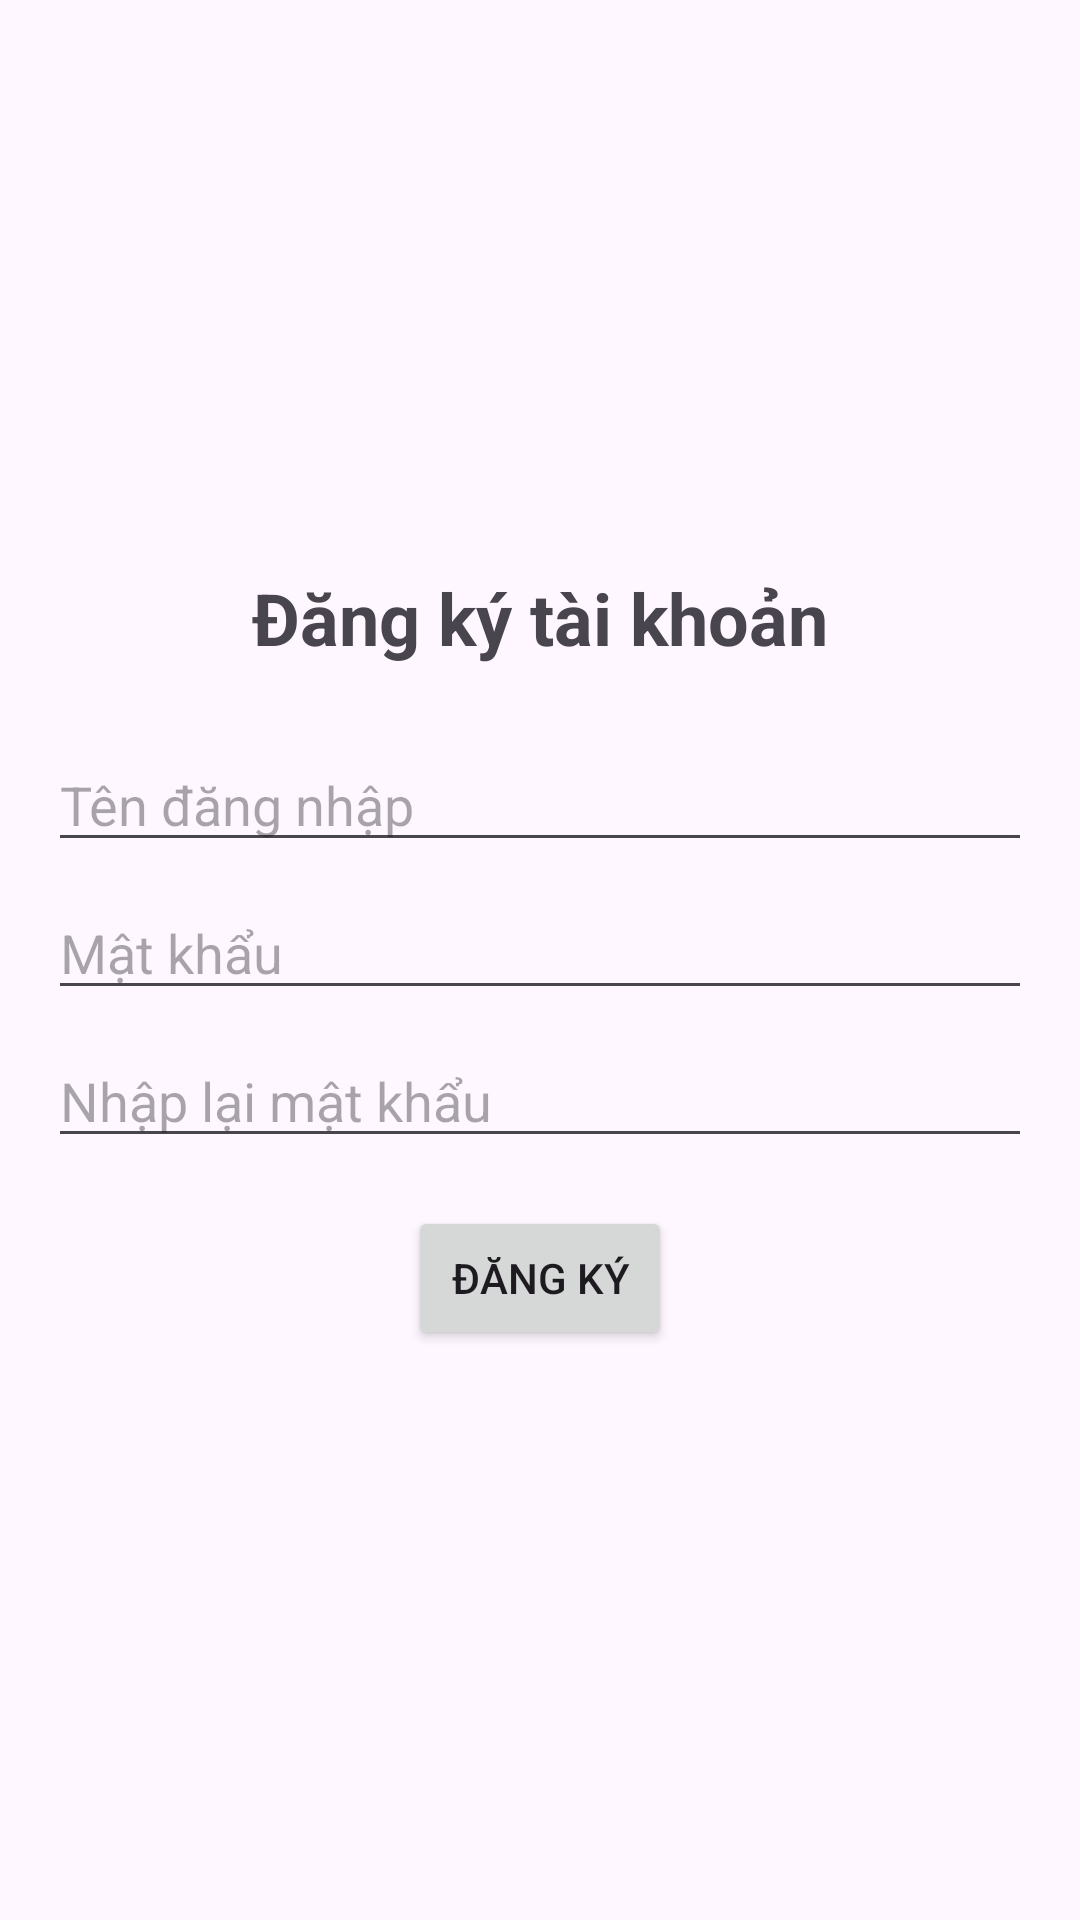

Layout XML and referenced resources for this Android screen:
<!-- AndroidManifest.xml: application theme Theme.TraCuuThietBi -->
<!-- res/layout/activity_register.xml -->
<?xml version="1.0" encoding="utf-8"?>
<LinearLayout xmlns:android="http://schemas.android.com/apk/res/android"
    xmlns:tools="http://schemas.android.com/tools"
    android:layout_width="match_parent"
    android:layout_height="match_parent"
    android:gravity="center"
    android:orientation="vertical"
    android:padding="16dp"
    tools:context=".RegisterActivity">

    <TextView
        android:layout_width="wrap_content"
        android:layout_height="wrap_content"
        android:text="Đăng ký tài khoản"
        android:textSize="24sp"
        android:textStyle="bold"
        android:layout_marginBottom="24dp"/>

    <EditText
        android:id="@+id/edit_text_username_register"
        android:layout_width="match_parent"
        android:layout_height="wrap_content"
        android:hint="Tên đăng nhập"
        android:inputType="text"
        android:maxLines="1" />

    <EditText
        android:id="@+id/edit_text_password_register"
        android:layout_width="match_parent"
        android:layout_height="wrap_content"
        android:layout_marginTop="8dp"
        android:hint="Mật khẩu"
        android:inputType="textPassword"
        android:maxLines="1" />

    <EditText
        android:id="@+id/edit_text_confirm_password"
        android:layout_width="match_parent"
        android:layout_height="wrap_content"
        android:layout_marginTop="8dp"
        android:hint="Nhập lại mật khẩu"
        android:inputType="textPassword"
        android:maxLines="1" />

    <Button
        android:id="@+id/button_register"
        android:layout_width="wrap_content"
        android:layout_height="wrap_content"
        android:layout_marginTop="16dp"
        android:text="Đăng ký" />

</LinearLayout>
<!-- resources referenced by this layout -->
<resources>
  <style name="Theme.TraCuuThietBi" parent="Base.Theme.TraCuuThietBi" />
  <style name="Base.Theme.TraCuuThietBi" parent="Theme.Material3.DayNight">
          
          
      </style>
</resources>
